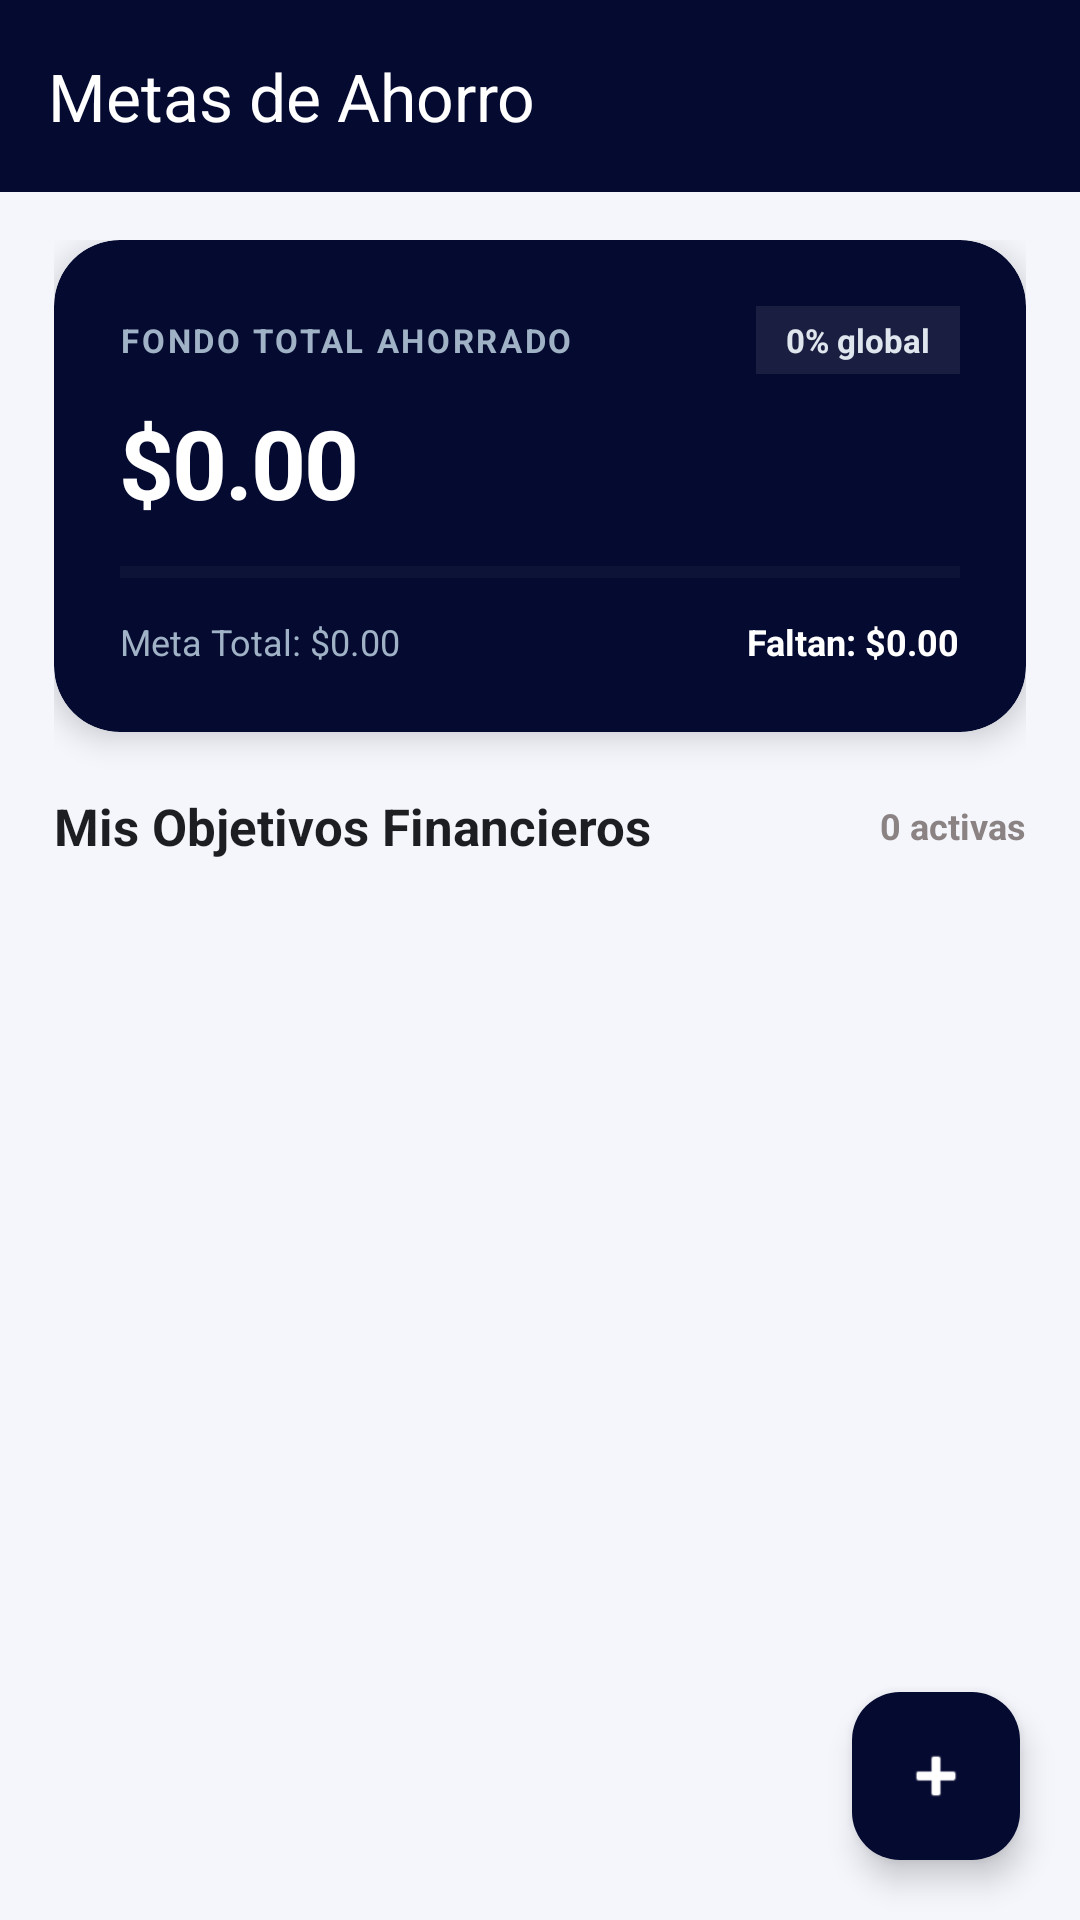

The Android layout XML behind this screen, and the referenced resources:
<!-- AndroidManifest.xml: application theme Theme.WalletApp -->
<!-- res/layout/meta_ahorro.xml -->
<?xml version="1.0" encoding="utf-8"?>
<androidx.drawerlayout.widget.DrawerLayout
    xmlns:android="http://schemas.android.com/apk/res/android"
    xmlns:app="http://schemas.android.com/apk/res-auto"
    xmlns:tools="http://schemas.android.com/tools"
    android:id="@+id/drawer_layout_metas"
    android:layout_width="match_parent"
    android:layout_height="match_parent"
    android:fitsSystemWindows="true"
    tools:openDrawer="start">

    <androidx.coordinatorlayout.widget.CoordinatorLayout
        android:layout_width="match_parent"
        android:layout_height="match_parent"
        android:background="@color/background_light">

        <com.google.android.material.appbar.AppBarLayout
            android:layout_width="match_parent"
            android:layout_height="wrap_content"
            android:background="@color/primary_navy"
            app:elevation="0dp">

            <androidx.appcompat.widget.Toolbar
                android:id="@+id/toolbar_metas"
                android:layout_width="match_parent"
                android:layout_height="?attr/actionBarSize"
                android:background="@color/primary_navy"
                app:title="Metas de Ahorro"
                app:titleTextColor="@android:color/white"
                app:navigationIconTint="@android:color/white" />

        </com.google.android.material.appbar.AppBarLayout>

        <androidx.core.widget.NestedScrollView
            android:layout_width="match_parent"
            android:layout_height="match_parent"
            android:fillViewport="true"
            app:layout_behavior="@string/appbar_scrolling_view_behavior">

            <LinearLayout
                android:layout_width="match_parent"
                android:layout_height="wrap_content"
                android:orientation="vertical"
                android:paddingHorizontal="18dp"
                android:paddingTop="16dp"
                android:paddingBottom="90dp">

                <androidx.cardview.widget.CardView
                    android:layout_width="match_parent"
                    android:layout_height="wrap_content"
                    app:cardCornerRadius="22dp"
                    app:cardElevation="6dp"
                    android:layout_marginBottom="20dp"
                    app:cardBackgroundColor="@color/primary_navy">

                    <LinearLayout
                        android:layout_width="match_parent"
                        android:layout_height="wrap_content"
                        android:orientation="vertical"
                        android:padding="22dp">

                        <RelativeLayout
                            android:layout_width="match_parent"
                            android:layout_height="wrap_content">

                            <TextView
                                android:layout_width="wrap_content"
                                android:layout_height="wrap_content"
                                android:text="FONDO TOTAL AHORRADO"
                                android:textAllCaps="true"
                                android:letterSpacing="0.08"
                                android:textColor="#A0B2C6"
                                android:textSize="11sp"
                                android:textStyle="bold"
                                android:layout_centerVertical="true" />

                            <TextView
                                android:id="@+id/tv_resumen_metas_progreso"
                                android:layout_width="wrap_content"
                                android:layout_height="wrap_content"
                                android:layout_alignParentEnd="true"
                                android:background="#15FFFFFF"
                                android:paddingHorizontal="10dp"
                                android:paddingVertical="4dp"
                                android:text="0% global"
                                android:textColor="#E0E6ED"
                                android:textSize="11sp"
                                android:textStyle="bold" />
                        </RelativeLayout>

                        <TextView
                            android:id="@+id/tv_total_acumulado_metas"
                            android:layout_width="wrap_content"
                            android:layout_height="wrap_content"
                            android:text="$0.00"
                            android:textColor="@android:color/white"
                            android:textSize="32sp"
                            android:textStyle="bold"
                            android:letterSpacing="-0.02"
                            android:layout_marginTop="8dp" />

                        <ProgressBar
                            android:id="@+id/pb_metas_global"
                            style="?android:attr/progressBarStyleHorizontal"
                            android:layout_width="match_parent"
                            android:layout_height="6dp"
                            android:layout_marginTop="12dp"
                            android:layout_marginBottom="12dp"
                            android:max="100"
                            android:progress="0"
                            android:progressTint="@color/expense_gold"
                            android:progressBackgroundTint="#20FFFFFF" />

                        <LinearLayout
                            android:layout_width="match_parent"
                            android:layout_height="wrap_content"
                            android:orientation="horizontal">

                            <TextView
                                android:id="@+id/tv_objetivo_global_metas"
                                android:layout_width="0dp"
                                android:layout_height="wrap_content"
                                android:layout_weight="1"
                                android:text="Meta Total: $0.00"
                                android:textSize="12sp"
                                android:textColor="#A0B2C6" />

                            <TextView
                                android:id="@+id/tv_restante_global_metas"
                                android:layout_width="wrap_content"
                                android:layout_height="wrap_content"
                                android:text="Faltan: $0.00"
                                android:textSize="12sp"
                                android:textStyle="bold"
                                android:textColor="@android:color/white" />
                        </LinearLayout>

                    </LinearLayout>
                </androidx.cardview.widget.CardView>

                <RelativeLayout
                    android:layout_width="match_parent"
                    android:layout_height="wrap_content"
                    android:layout_marginBottom="12dp">

                    <TextView
                        android:layout_width="wrap_content"
                        android:layout_height="wrap_content"
                        android:text="Mis Objetivos Financieros"
                        android:textSize="17sp"
                        android:textStyle="bold"
                        android:textColor="@color/text_primary"
                        android:layout_centerVertical="true" />

                    <TextView
                        android:id="@+id/tv_contador_metas_activas"
                        android:layout_width="wrap_content"
                        android:layout_height="wrap_content"
                        android:layout_alignParentEnd="true"
                        android:layout_centerVertical="true"
                        android:text="0 activas"
                        android:textSize="12sp"
                        android:textStyle="bold"
                        android:textColor="@color/secondary_gray" />
                </RelativeLayout>

                <LinearLayout
                    android:id="@+id/ll_contenedor_metas"
                    android:layout_width="match_parent"
                    android:layout_height="wrap_content"
                    android:orientation="vertical" />

            </LinearLayout>
        </androidx.core.widget.NestedScrollView>

        <com.google.android.material.floatingactionbutton.FloatingActionButton
            android:id="@+id/fab_agregar_meta"
            android:layout_width="wrap_content"
            android:layout_height="wrap_content"
            android:layout_gravity="bottom|end"
            android:layout_margin="20dp"
            app:backgroundTint="@color/primary_navy"
            app:tint="@android:color/white"
            app:elevation="6dp"
            android:contentDescription="Nueva Meta"
            android:src="@android:drawable/ic_input_add" />

    </androidx.coordinatorlayout.widget.CoordinatorLayout>

    <com.google.android.material.navigation.NavigationView
        android:id="@+id/nav_view_metas"
        android:layout_width="wrap_content"
        android:layout_height="match_parent"
        android:layout_gravity="start"
        app:headerLayout="@layout/nav_header_wallet"
        app:menu="@menu/activity_main_drawer" />

</androidx.drawerlayout.widget.DrawerLayout>
<!-- res/layout/nav_header_wallet.xml (included above) -->
<?xml version="1.0" encoding="utf-8"?>
<LinearLayout xmlns:android="http://schemas.android.com/apk/res/android"
    android:layout_width="match_parent"
    android:layout_height="160dp"
    android:background="@color/primary_emerald"
    android:gravity="bottom"
    android:orientation="vertical"
    android:padding="16dp">

    
    <LinearLayout
        android:layout_width="match_parent"
        android:layout_height="wrap_content"
        android:gravity="center_vertical"
        android:orientation="horizontal">

        
        <ImageView
            android:layout_width="76dp"
            android:layout_height="76dp"
            android:layout_marginEnd="16dp"
            android:scaleType="centerInside"
            android:src="@drawable/logo1"
            android:contentDescription="Logo Menú" />

        
        <LinearLayout
            android:layout_width="0dp"
            android:layout_height="wrap_content"
            android:layout_weight="1"
            android:orientation="vertical">

            <TextView
                android:layout_width="match_parent"
                android:layout_height="wrap_content"
                android:text="Wallet App"
                android:textColor="@android:color/white"
                android:textSize="26sp"
                android:textStyle="bold" />

            <TextView
                android:layout_width="match_parent"
                android:layout_height="wrap_content"
                android:layout_marginTop="4dp"
                android:text="Control de Finanzas"
                android:textColor="#E0F2F1"
                android:textSize="15sp" />
        </LinearLayout>

    </LinearLayout>

</LinearLayout>
<!-- resources referenced by this layout -->
<resources>
  <color name="background_light">#F4F6FC</color>
  <color name="expense_gold">#B79347</color>
  <color name="primary_emerald">#050A30</color>
  <color name="primary_navy">#050A30</color>
  <color name="secondary_gray">#8B8383</color>
  <color name="text_primary">#1C1E21</color>
  <!-- drawable logo1: jpeg bitmap (drawable, 32014 bytes) -->
  <style name="Theme.WalletApp" parent="Base.Theme.WalletApp" />
  <style name="Base.Theme.WalletApp" parent="Theme.Material3.DayNight.NoActionBar">
          
          <item name="colorPrimary">@color/primary_navy</item>
  
          
          <item name="android:statusBarColor">@color/primary_navy</item>
  
          
          <item name="android:windowLightStatusBar">false</item>
      </style>
</resources>
